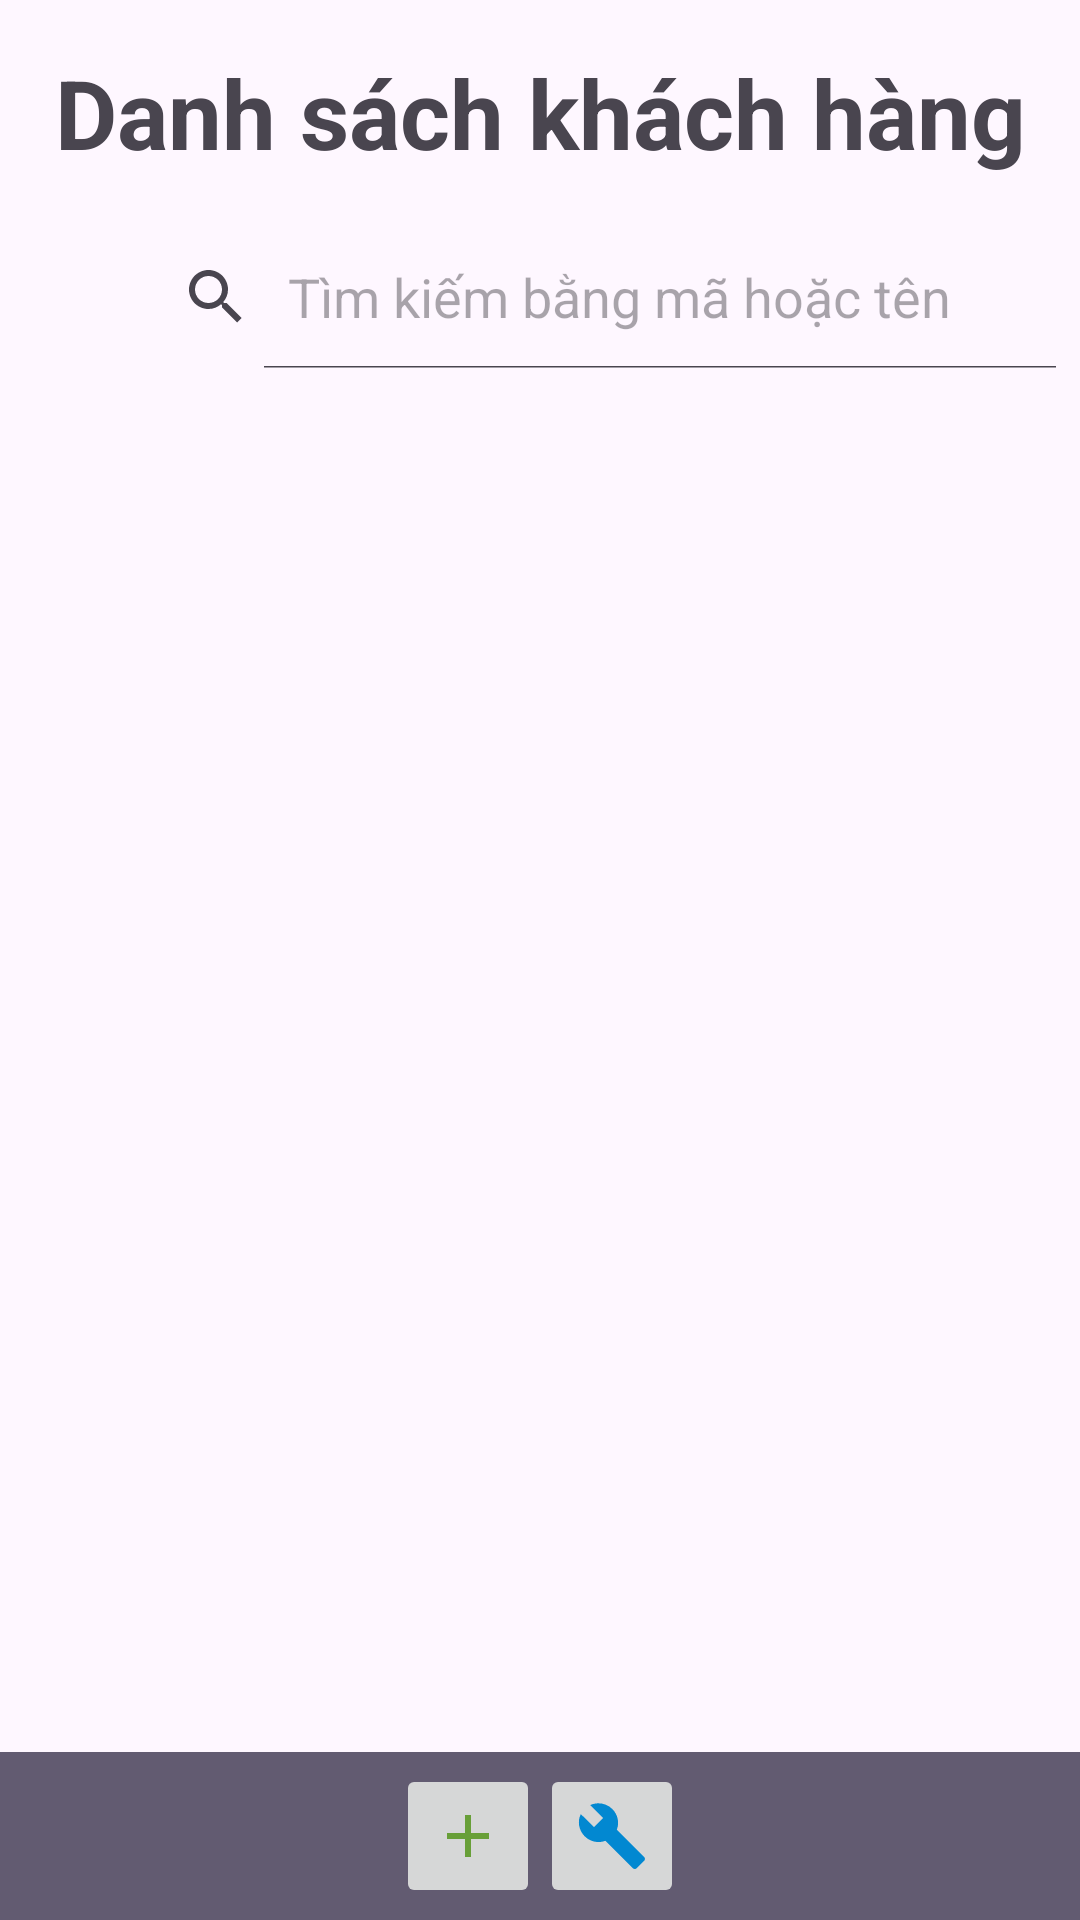

This screen was rendered from an Android layout file. Write that file and the resources it references.
<!-- AndroidManifest.xml: application theme Theme.QuanLyNemNuong -->
<!-- res/layout/fragment_danh_sach_khach_hang.xml -->
<?xml version="1.0" encoding="utf-8"?>
<LinearLayout xmlns:android="http://schemas.android.com/apk/res/android"
    xmlns:tools="http://schemas.android.com/tools"
    android:layout_width="match_parent"
    android:layout_height="match_parent"
    android:orientation="vertical"
    android:background="?android:attr/colorBackground"
    tools:context=".ui.fragment.DanhSachKhachHangFragment">

    <TextView
        android:layout_width="match_parent"
        android:layout_height="wrap_content"
        android:layout_marginVertical="16dp"
        android:gravity="center"
        android:text="Danh sách khách hàng"
        android:textSize="32sp"
        android:textStyle="bold" />

    <SearchView
        android:id="@+id/danh_sach_khach_hang_tim_kiem"
        android:layout_width="wrap_content"
        android:layout_height="wrap_content"
        android:iconifiedByDefault="false"
        android:queryHint="Tìm kiếm bằng mã hoặc tên"
        android:layout_gravity="end" />

    <GridView
        android:id="@+id/danh_sach_khach_hang_danh_sach"
        android:layout_width="match_parent"
        android:layout_height="0dp"
        android:layout_weight="1"
        android:choiceMode="singleChoice"
        android:listSelector="@color/blue_700"
        tools:listitem="@layout/listitem_khachhang" />

    <LinearLayout
        android:layout_width="match_parent"
        android:layout_height="wrap_content"
        android:padding="4dp"
        android:background="?attr/colorSecondary"
        android:gravity="center">

        <ImageButton
            android:id="@+id/danh_sach_khach_hang_them"
            android:layout_width="48dp"
            android:layout_height="48dp"
            android:src="@drawable/ic_add_24dp" />

        <ImageButton
            android:id="@+id/danh_sach_khach_hang_sua"
            android:layout_width="48dp"
            android:layout_height="48dp"
            android:src="@drawable/ic_build_24dp" />
    </LinearLayout>

</LinearLayout>
<!-- res/layout/listitem_khachhang.xml (included above) -->
<?xml version="1.0" encoding="utf-8"?>
<LinearLayout xmlns:android="http://schemas.android.com/apk/res/android"
    android:layout_width="match_parent"
    android:layout_height="match_parent"
    android:gravity="center_vertical"
    android:orientation="horizontal">

    <ImageView
        android:layout_width="64dp"
        android:layout_height="64dp"
        android:src="@drawable/ic_person_24dp" />

    <LinearLayout
        android:layout_width="match_parent"
        android:layout_height="wrap_content"
        android:orientation="vertical">

        <TextView
            android:id="@+id/listitem_khachhang_hotenkh"
            android:layout_width="wrap_content"
            android:layout_height="wrap_content"
            android:text="HOTENKH"
            android:textSize="20sp" />

        <TextView
            android:id="@+id/listitem_khachhang_makh"
            android:layout_width="wrap_content"
            android:layout_height="wrap_content"
            android:drawableStart="@drawable/ic_key_24dp"
            android:drawablePadding="4dp"
            android:text="MAKH" />

        <TextView
            android:id="@+id/listitem_khachhang_email"
            android:layout_width="wrap_content"
            android:layout_height="wrap_content"
            android:drawableStart="@drawable/ic_alternate_email_24dp"
            android:drawablePadding="4dp"
            android:text="Email" />

        <TextView
            android:id="@+id/listitem_khachhang_sdt"
            android:layout_width="wrap_content"
            android:layout_height="wrap_content"
            android:drawableStart="@drawable/ic_phone_24dp"
            android:drawablePadding="4dp"
            android:text="SDT" />

    </LinearLayout>
</LinearLayout>
<!-- resources referenced by this layout -->
<resources>
  <color name="blue_700">#0288D1</color>
  <!-- drawable ic_add_24dp (drawable) -->
  <vector android:height="24dp" android:tint="@color/green_700"
      android:viewportHeight="24" android:viewportWidth="24"
      android:width="24dp" xmlns:android="http://schemas.android.com/apk/res/android">
      <path android:fillColor="@android:color/white" android:pathData="M19,13h-6v6h-2v-6H5v-2h6V5h2v6h6v2z"/>
  </vector>
  <!-- drawable ic_build_24dp (drawable) -->
  <vector android:height="24dp" android:tint="@color/blue_700"
      android:viewportHeight="24" android:viewportWidth="24"
      android:width="24dp" xmlns:android="http://schemas.android.com/apk/res/android">
      <path android:fillColor="@android:color/white" android:pathData="M22.7,19l-9.1,-9.1c0.9,-2.3 0.4,-5 -1.5,-6.9 -2,-2 -5,-2.4 -7.4,-1.3L9,6 6,9 1.6,4.7C0.4,7.1 0.9,10.1 2.9,12.1c1.9,1.9 4.6,2.4 6.9,1.5l9.1,9.1c0.4,0.4 1,0.4 1.4,0l2.3,-2.3c0.5,-0.4 0.5,-1.1 0.1,-1.4z"/>
  </vector>
  <style name="Theme.QuanLyNemNuong" parent="Base.Theme.QuanLyNemNuong" />
  <color name="green_700">#689F38</color>
  <style name="Base.Theme.QuanLyNemNuong" parent="Theme.Material3.DayNight.NoActionBar">
          
          
      </style>
</resources>
